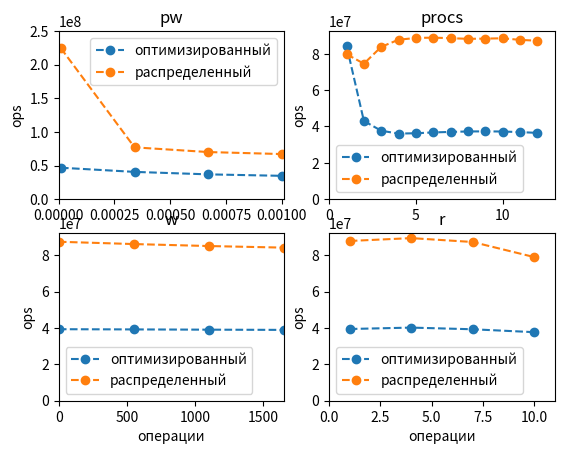

Recreate this plot in Python.
import matplotlib.pyplot as plt

plt.subplot(221)
yy = [2.1404266915046824e-08,2.46723876010401e-08,2.7135718922506794e-08,2.8855571782521842e-08,]
y = [1/i for i in yy]
x = [1e-05,0.00034,0.00067,0.001,]
plt.plot(x, y, "o--", label='оптимизированный')
yy = [4.453656998584776e-09,1.2982003454553684e-08,1.4274340144638585e-08,1.491267307426068e-08,]
y = [1/i for i in yy]
plt.plot(x, y, "o--", label='распределенный')
plt.axis((0, 1e-3+1e-5, 0, 0.25*1e+9))
plt.ylabel('ops')
# plt.xlabel('вероятность')
plt.legend()
plt.title("pw")

plt.subplot(222)
yy = [1.1831341487343751e-08,2.3239856405104166e-08,2.6561297757222223e-08,2.7718482785234375e-08,2.7568567669437503e-08,2.72324093903559e-08,2.702306975612351e-08,2.6840427685572918e-08,2.6810768895381945e-08,2.686214991171875e-08,2.7099655481605117e-08,2.741580843824653e-08,]
y = [1/i for i in yy]
x = [1,2,3,4,5,6,7,8,9,10,11,12,]
plt.plot(x, y, "o--", label='оптимизированный')
yy = [1.2528535855937498e-08,1.3410083123229166e-08,1.192591934217014e-08,1.1394633921510416e-08,1.12682648533125e-08,1.1247571116458333e-08,1.1285348265223214e-08,1.133087044454427e-08,1.1316119666018517e-08,1.1291246538437499e-08,1.1404963094332385e-08,1.1464464794939236e-08,]
y = [1/i for i in yy]
plt.plot(x, y, "o--", label='распределенный')
plt.axis((0, 13, 0, 0.0925*1e+9))
plt.ylabel('ops')
# plt.xlabel('вероятность')
plt.legend()
plt.title("procs")

plt.subplot(223)
yy = [2.5395552689777764e-08,2.5470567383678136e-08,2.556188555120792e-08,2.563993959645174e-08,]
y = [1/i for i in yy]
x = [1,550,1100,1650,]
plt.plot(x, y, "o--", label='оптимизированный')
yy = [1.1424813264700507e-08,1.1592873877367698e-08,1.1741330864063077e-08,1.1863655665906446e-08,]
y = [1/i for i in yy]
plt.plot(x, y, "o--", label='распределенный')
plt.axis((0, 1651, 0, 0.0925*1e+9))
plt.ylabel('ops')
plt.xlabel('операции')
plt.legend()
plt.title("w")

plt.subplot(224)
yy = [2.5321036295630196e-08,2.4837881064847706e-08,2.5419136499131477e-08,2.648989136150618e-08,]
y = [1/i for i in yy]
x = [1,4,7,10,]
plt.plot(x, y, "o--", label='оптимизированный')
yy = [1.1368459648888866e-08,1.1168861326208926e-08,1.1442568687187335e-08,1.2642784009752603e-08,]
y = [1/i for i in yy]
plt.plot(x, y, "o--", label='распределенный')
plt.axis((0, 11, 0, 0.0925*1e+9))
plt.ylabel('ops')
plt.xlabel('операции')
plt.legend()
plt.title("r")

plt.show()
